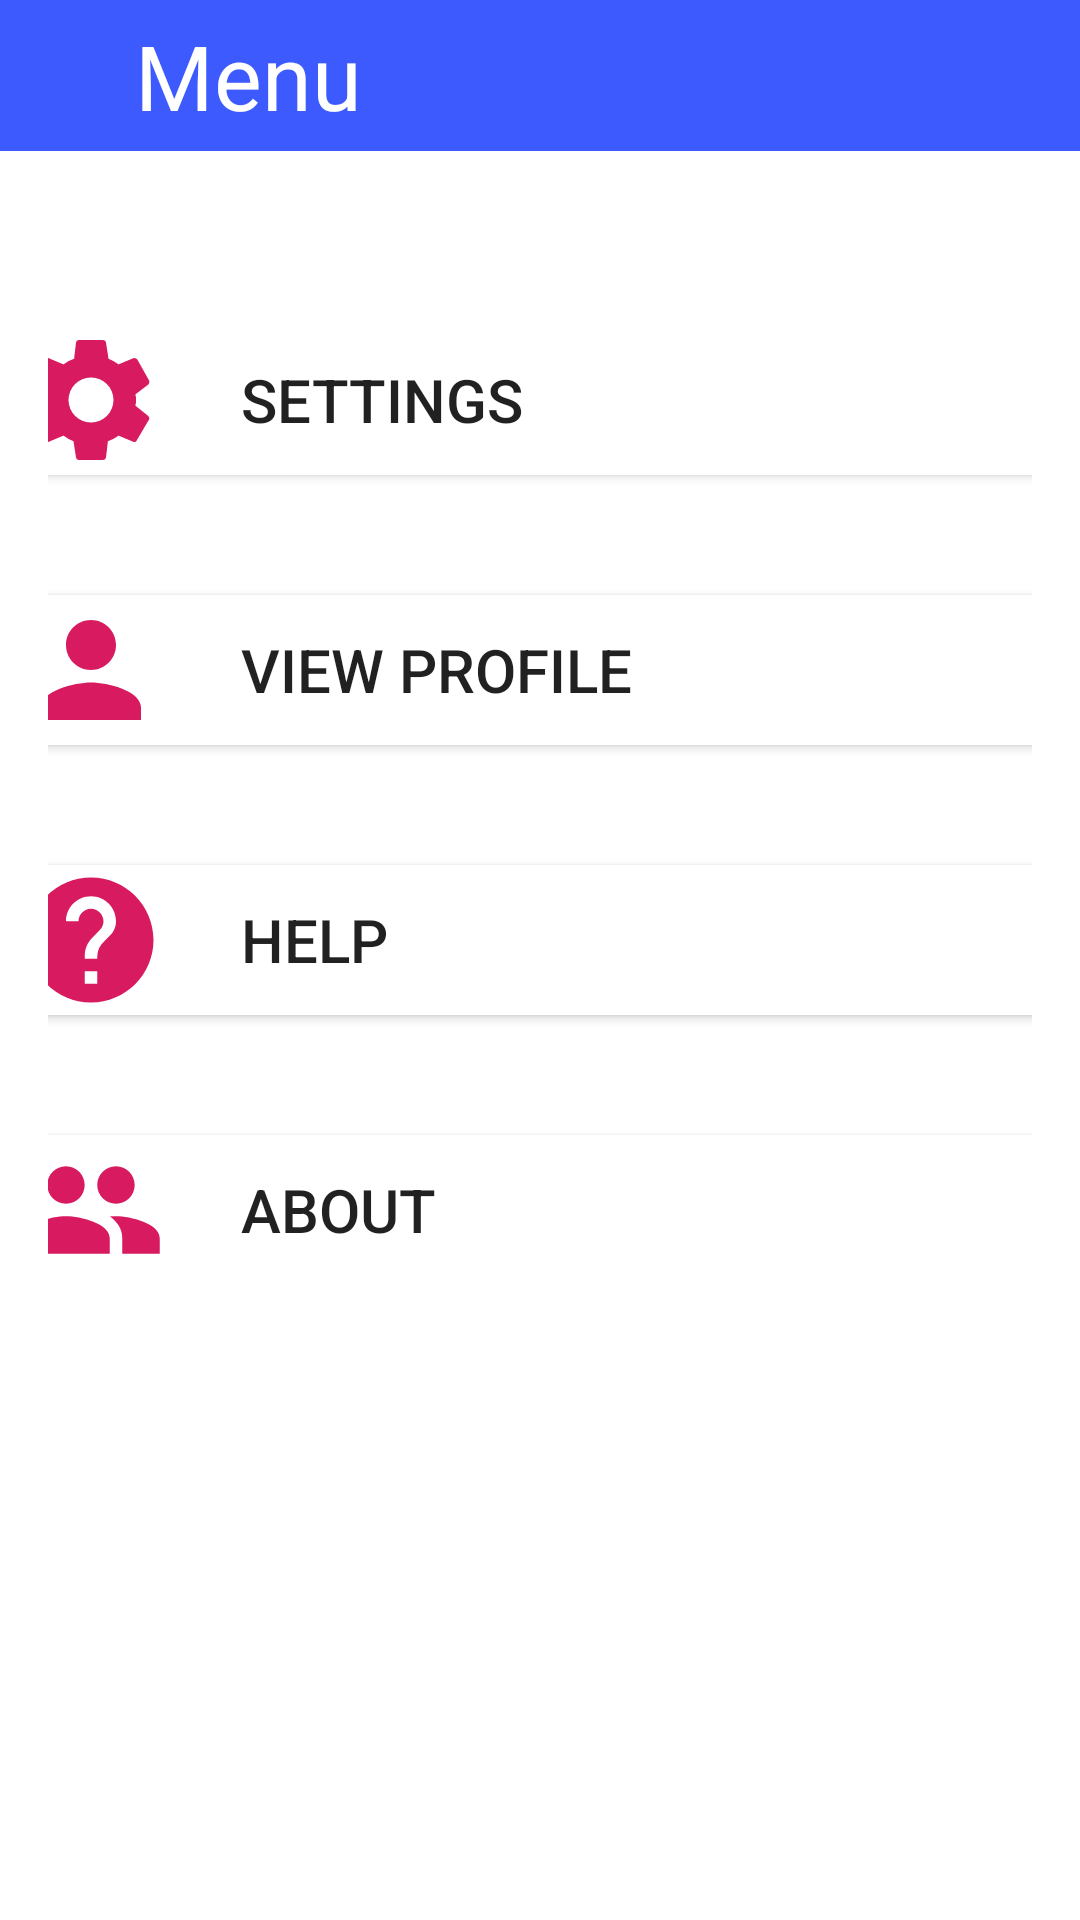

Layout XML and referenced resources for this Android screen:
<!-- AndroidManifest.xml: application theme AppTheme.NoActionBar -->
<!-- res/layout/fragment_more.xml -->
<?xml version="1.0" encoding="utf-8"?>
<android.support.constraint.ConstraintLayout xmlns:android="http://schemas.android.com/apk/res/android"
    xmlns:app="http://schemas.android.com/apk/res-auto"
    xmlns:tools="http://schemas.android.com/tools"
    android:layout_width="match_parent"
    android:layout_height="match_parent"
    android:background="@android:color/white">

    <android.support.constraint.ConstraintLayout
        android:id="@+id/constraintLayout3"
        android:layout_width="match_parent"
        android:layout_height="wrap_content"
        android:background="@color/main_color"
        android:padding="5dp"
        tools:ignore="MissingConstraints">

        <TextView
            android:layout_width="wrap_content"
            android:layout_height="wrap_content"
            android:layout_marginStart="40dp"
            android:layout_marginLeft="40dp"
            android:text="Menu"
            android:textColor="#fff"
            android:textSize="30sp"
            app:layout_constraintEnd_toEndOf="parent"
            app:layout_constraintHorizontal_bias="0.0"
            app:layout_constraintStart_toStartOf="parent" />

    </android.support.constraint.ConstraintLayout>


    <android.support.constraint.ConstraintLayout
        android:layout_width="match_parent"
        android:layout_height="wrap_content"
        android:layout_marginStart="8dp"
        android:layout_marginLeft="8dp"
        android:layout_marginTop="50dp"
        android:layout_marginEnd="8dp"
        android:layout_marginRight="8dp"
        android:layout_marginBottom="8dp"
        android:padding="8dp"
        app:layout_constraintBottom_toBottomOf="parent"
        app:layout_constraintEnd_toEndOf="parent"
        app:layout_constraintHorizontal_bias="0.493"
        app:layout_constraintStart_toStartOf="parent"
        app:layout_constraintTop_toBottomOf="@+id/constraintLayout3"
        app:layout_constraintVertical_bias="0.0">

        <Button
            android:id="@+id/AboutButton"
            android:layout_width="350dp"
            android:layout_height="wrap_content"
            android:layout_marginStart="8dp"
            android:layout_marginLeft="8dp"
            android:layout_marginTop="40dp"
            android:layout_marginEnd="8dp"
            android:layout_marginRight="8dp"
            android:background="@color/white"
            android:drawableLeft="@drawable/ic_people_black_24dp"
            android:gravity="center"
            android:text="     About"
            android:textAlignment="textStart"
            android:textSize="20sp"
            app:layout_constraintBottom_toBottomOf="parent"
            app:layout_constraintEnd_toEndOf="parent"
            app:layout_constraintStart_toStartOf="parent"
            app:layout_constraintTop_toBottomOf="@+id/HelpButton"
            app:layout_constraintVertical_bias="0.0"
            tools:ignore="RtlCompat" />

        <Button
            android:id="@+id/ViewProfileButton"
            android:layout_width="350dp"
            android:layout_height="wrap_content"
            android:layout_marginStart="8dp"
            android:layout_marginLeft="8dp"
            android:layout_marginTop="40dp"
            android:layout_marginEnd="8dp"
            android:layout_marginRight="8dp"
            android:background="@color/white"
            android:drawableLeft="@drawable/ic_person_black_24dp"
            android:gravity="center"
            android:text="     View Profile"
            android:textAlignment="textStart"
            android:textSize="20sp"
            app:layout_constraintEnd_toEndOf="parent"
            app:layout_constraintStart_toStartOf="parent"
            app:layout_constraintTop_toBottomOf="@+id/SettingsButton"
            tools:ignore="RtlCompat" />

        <Button
            android:id="@+id/HelpButton"
            android:layout_width="350dp"
            android:layout_height="wrap_content"
            android:layout_marginStart="8dp"
            android:layout_marginLeft="8dp"
            android:layout_marginTop="40dp"
            android:layout_marginEnd="8dp"
            android:layout_marginRight="8dp"
            android:background="@color/white"
            android:drawableLeft="@drawable/ic_help_black_24dp"
            android:gravity="center"
            android:text="     Help"
            android:textAlignment="textStart"
            android:textSize="20sp"
            app:layout_constraintEnd_toEndOf="parent"
            app:layout_constraintStart_toStartOf="parent"
            app:layout_constraintTop_toBottomOf="@+id/ViewProfileButton"
            tools:ignore="RtlCompat" />

        <Button
            android:id="@+id/SettingsButton"
            android:layout_width="350dp"
            android:layout_height="wrap_content"
            android:layout_marginStart="8dp"
            android:layout_marginLeft="8dp"
            android:layout_marginEnd="8dp"
            android:layout_marginRight="8dp"
            android:background="@color/white"
            android:drawableLeft="@drawable/ic_settings_black_24dp"
            android:gravity="center"
            android:text="     Settings"
            android:textAlignment="textStart"
            android:textSize="20sp"
            app:layout_constraintEnd_toEndOf="parent"
            app:layout_constraintStart_toStartOf="parent"
            app:layout_constraintTop_toTopOf="parent"
            tools:ignore="HardcodedText,RtlCompat,RtlHardcoded,SpUsage" />

    </android.support.constraint.ConstraintLayout>


</android.support.constraint.ConstraintLayout>
<!-- resources referenced by this layout -->
<resources>
  <color name="main_color">#3D5AFE</color>
  <color name="white">#FFFFFF</color>
  <!-- drawable ic_help_black_24dp (drawable-v24) -->
  <vector android:height="50dp" android:viewportHeight="24.0"
      android:viewportWidth="24.0" android:width="50dp" xmlns:android="http://schemas.android.com/apk/res/android">
      <path android:fillColor="@color/colorAccent" android:pathData="M12,2C6.48,2 2,6.48 2,12s4.48,10 10,10 10,-4.48 10,-10S17.52,2 12,2zM13,19h-2v-2h2v2zM15.07,11.25l-0.9,0.92C13.45,12.9 13,13.5 13,15h-2v-0.5c0,-1.1 0.45,-2.1 1.17,-2.83l1.24,-1.26c0.37,-0.36 0.59,-0.86 0.59,-1.41 0,-1.1 -0.9,-2 -2,-2s-2,0.9 -2,2L8,9c0,-2.21 1.79,-4 4,-4s4,1.79 4,4c0,0.88 -0.36,1.68 -0.93,2.25z"/>
  </vector>
  <!-- drawable ic_people_black_24dp (drawable-v24) -->
  <vector android:height="50dp" android:viewportHeight="24.0"
      android:viewportWidth="24.0" android:width="50dp" xmlns:android="http://schemas.android.com/apk/res/android">
      <path android:fillColor="@color/colorAccent" android:pathData="M16,11c1.66,0 2.99,-1.34 2.99,-3S17.66,5 16,5c-1.66,0 -3,1.34 -3,3s1.34,3 3,3zM8,11c1.66,0 2.99,-1.34 2.99,-3S9.66,5 8,5C6.34,5 5,6.34 5,8s1.34,3 3,3zM8,13c-2.33,0 -7,1.17 -7,3.5L1,19h14v-2.5c0,-2.33 -4.67,-3.5 -7,-3.5zM16,13c-0.29,0 -0.62,0.02 -0.97,0.05 1.16,0.84 1.97,1.97 1.97,3.45L17,19h6v-2.5c0,-2.33 -4.67,-3.5 -7,-3.5z"/>
  </vector>
  <!-- drawable ic_person_black_24dp (drawable-v24) -->
  <vector android:height="50dp" android:viewportHeight="24.0"
      android:viewportWidth="24.0" android:width="50dp" xmlns:android="http://schemas.android.com/apk/res/android">
      <path android:fillColor="@color/colorAccent" android:pathData="M12,12c2.21,0 4,-1.79 4,-4s-1.79,-4 -4,-4 -4,1.79 -4,4 1.79,4 4,4zM12,14c-2.67,0 -8,1.34 -8,4v2h16v-2c0,-2.66 -5.33,-4 -8,-4z"/>
  </vector>
  <!-- drawable ic_settings_black_24dp (drawable-v24) -->
  <vector xmlns:android="http://schemas.android.com/apk/res/android"
          android:width="50dp"
          android:height="50dp"
          android:viewportWidth="24"
          android:viewportHeight="24">
      <path
          android:fillColor="@color/colorAccent"
          android:pathData="M19.1,12.9a2.8,2.8 0,0 0,0.1 -0.9,2.8 2.8,0 0,0 -0.1,-0.9l2.1,-1.6a0.7,0.7 0,0 0,0.1 -0.6L19.4,5.5a0.7,0.7 0,0 0,-0.6 -0.2l-2.4,1a6.5,6.5 0,0 0,-1.6 -0.9l-0.4,-2.6a0.5,0.5 0,0 0,-0.5 -0.4H10.1a0.5,0.5 0,0 0,-0.5 0.4L9.3,5.4a5.6,5.6 0,0 0,-1.7 0.9l-2.4,-1a0.4,0.4 0,0 0,-0.5 0.2l-2,3.4c-0.1,0.2 0,0.4 0.2,0.6l2,1.6a2.8,2.8 0,0 0,-0.1 0.9,2.8 2.8,0 0,0 0.1,0.9L2.8,14.5a0.7,0.7 0,0 0,-0.1 0.6l1.9,3.4a0.7,0.7 0,0 0,0.6 0.2l2.4,-1a6.5,6.5 0,0 0,1.6 0.9l0.4,2.6a0.5,0.5 0,0 0,0.5 0.4h3.8a0.5,0.5 0,0 0,0.5 -0.4l0.3,-2.6a5.6,5.6 0,0 0,1.7 -0.9l2.4,1a0.4,0.4 0,0 0,0.5 -0.2l2,-3.4c0.1,-0.2 0,-0.4 -0.2,-0.6ZM12,15.6A3.6,3.6 0,1 1,15.6 12,3.6 3.6,0 0,1 12,15.6Z"/>
  </vector>
  <style name="AppTheme.NoActionBar">
          <item name="windowActionBar">false</item>
          <item name="windowNoTitle">true</item>
      </style>
  <color name="colorAccent">#D81B60</color>
</resources>
